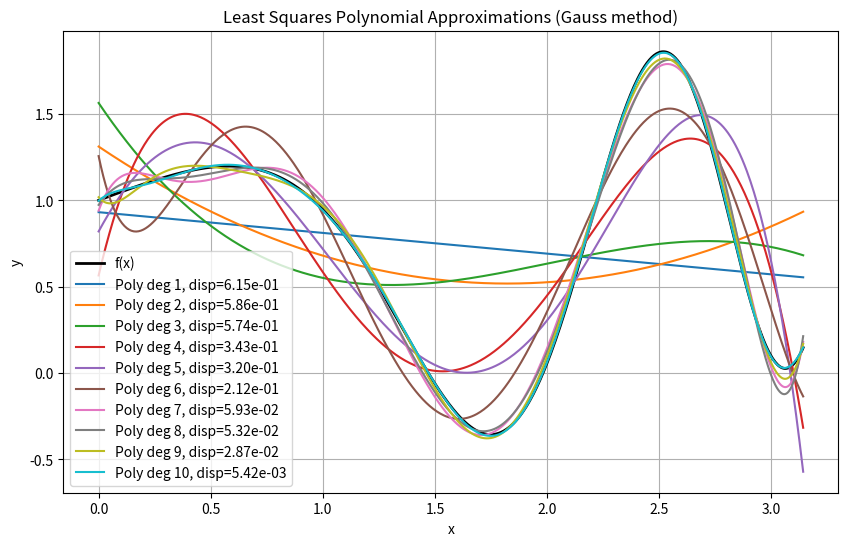

The script that saved this image:
import numpy as np
import matplotlib.pyplot as plt

def f(x):
    return np.exp(-x/4) * np.sinh(x/2) + np.cos(x**2)

def tabulate_function(x0, xn, n):
    h = (xn - x0) / n
    x = np.array([x0 + i * h for i in range(n + 1)])
    y = f(x)
    return x, y

def form_normal_equations(x, y, m):
    n = len(x)
    B = np.zeros((m + 1, m + 1))
    C = np.zeros(m + 1)
    for k in range(m + 1):
        for j in range(m + 1):
            B[k, j] = np.sum(x**(k + j))
        C[k] = np.sum(y * x**k)
    return B, C

def gauss_elimination(B, C):
    m = len(C)
    # Copy the arrays into lists for easier manipulation
    A = B.copy().tolist()
    b = C.copy().tolist()
    # Forward elimination
    for k in range(m):
        # Pivot: find the max element in column k
        maxrow = k
        for i in range(k + 1, m):
            if abs(A[i][k]) > abs(A[maxrow][k]):
                maxrow = i
        # Swap rows if needed
        if maxrow != k:
            A[k], A[maxrow] = A[maxrow], A[k]
            b[k], b[maxrow] = b[maxrow], b[k]
        # Eliminate lower rows
        for i in range(k + 1, m):
            if A[k][k] == 0:
                continue
            factor = A[i][k] / A[k][k]
            for j in range(k, m):
                A[i][j] -= factor * A[k][j]
            b[i] -= factor * b[k]
    # Back substitution
    a = [0.0 for _ in range(m)]
    for i in range(m - 1, -1, -1):
        s = 0.0
        for j in range(i + 1, m):
            s += A[i][j] * a[j]
        if A[i][i] == 0:
            a[i] = 0
        else:
            a[i] = (b[i] - s) / A[i][i]
    return np.array(a)

def poly_approx(a, x):
    return sum([a[j] * x**j for j in range(len(a))])

def dispersion(y_true, y_pred):
    return np.sqrt(np.mean((y_true - y_pred)**2))

x0 = 0
xn = np.pi
n = 30

x_tab, y_tab = tabulate_function(x0, xn, n)

dispersions = []
poly_coeffs = []
degrees = list(range(1, 11))

for m in degrees:
    B, C = form_normal_equations(x_tab, y_tab, m)
    a = gauss_elimination(B, C)
    y_approx = poly_approx(a, x_tab)
    disp = dispersion(y_tab, y_approx)
    dispersions.append(disp)
    poly_coeffs.append(a)

min_disp_index = int(np.argmin(dispersions))
best_m = degrees[min_disp_index]
best_coeffs = poly_coeffs[min_disp_index]

print(f"Lowest dispersion: {dispersions[min_disp_index]:.6e} for degree m={best_m}")

h1 = (xn - x0) / (20 * n)
x_fine = np.arange(x0, xn + h1 / 2, h1)
plt.figure(figsize=(10, 6))
plt.plot(x_fine, f(x_fine), label="f(x)", color='black', linewidth=2)

for idx in range(len(degrees)):
    m = degrees[idx]
    a = poly_coeffs[idx]
    y_fine_approx = poly_approx(a, x_fine)
    plt.plot(x_fine, y_fine_approx, label=f'Poly deg {m}, disp={dispersions[idx]:.2e}')

plt.legend()
plt.xlabel("x")
plt.ylabel("y")
plt.title("Least Squares Polynomial Approximations (Gauss method)")
plt.grid(True)
plt.show()

